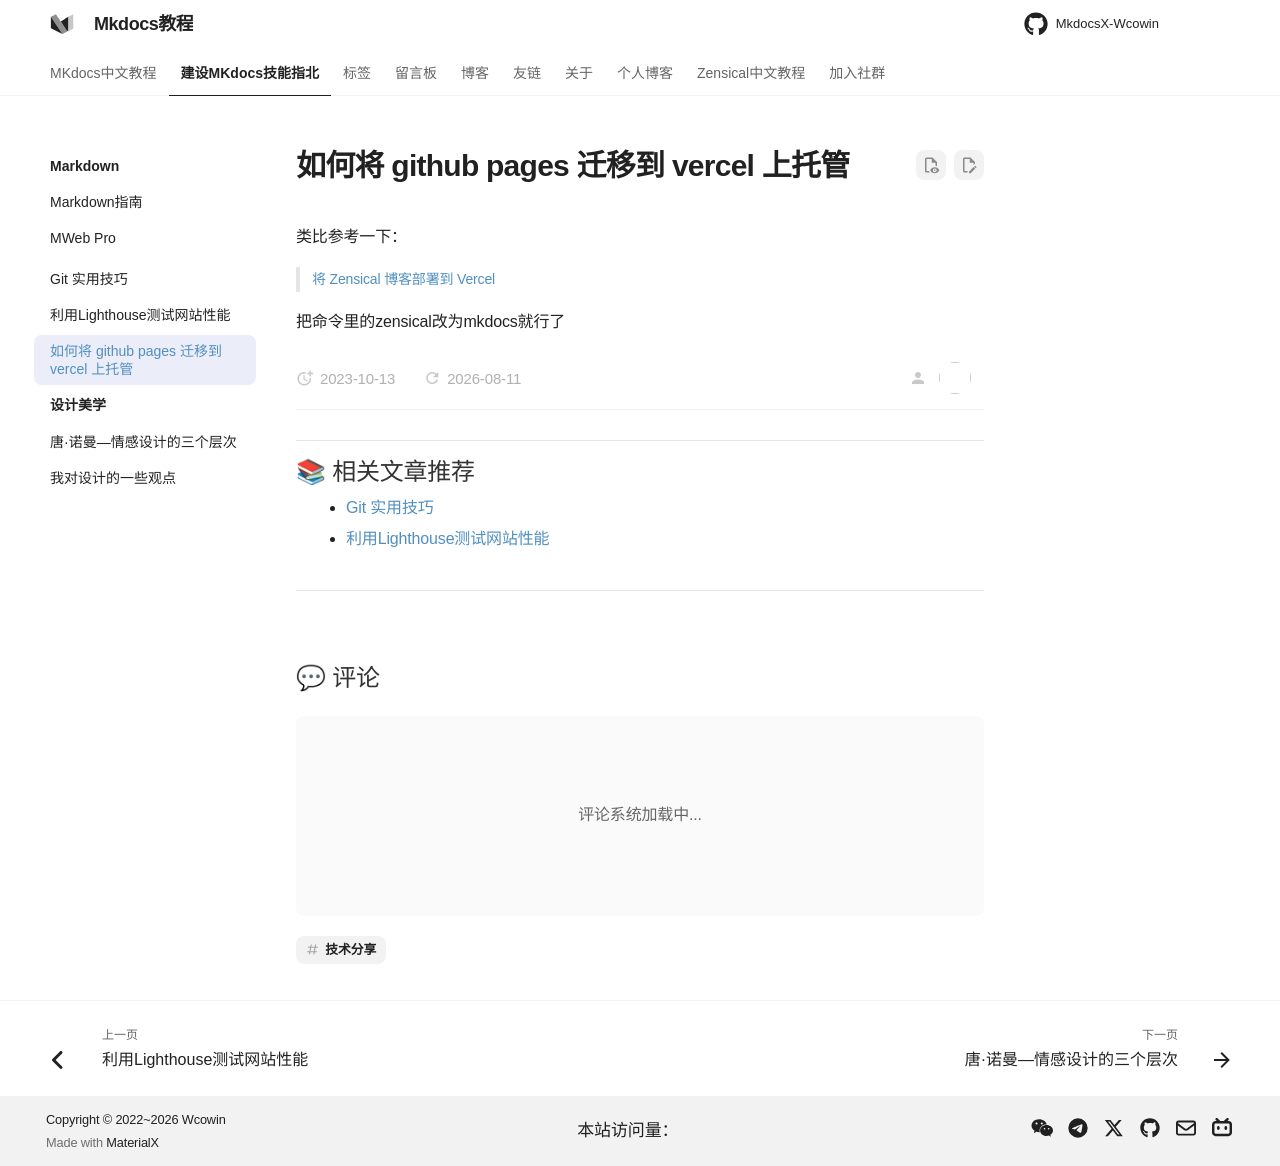

repository: Wcowin/Mkdocs-Wcowin · page: develop/vercel/index.html · generator: mkdocs

---
title: 如何将 github pages 迁移到 vercel 上托管
tags:
  - 技术分享
---

# 如何将 github pages 迁移到 vercel 上托管

类比参考一下：

> [将 Zensical 博客部署到 Vercel](https://wcowin.work/blog/Zensical/vercel-deployment/)

把命令里的zensical改为mkdocs就行了
